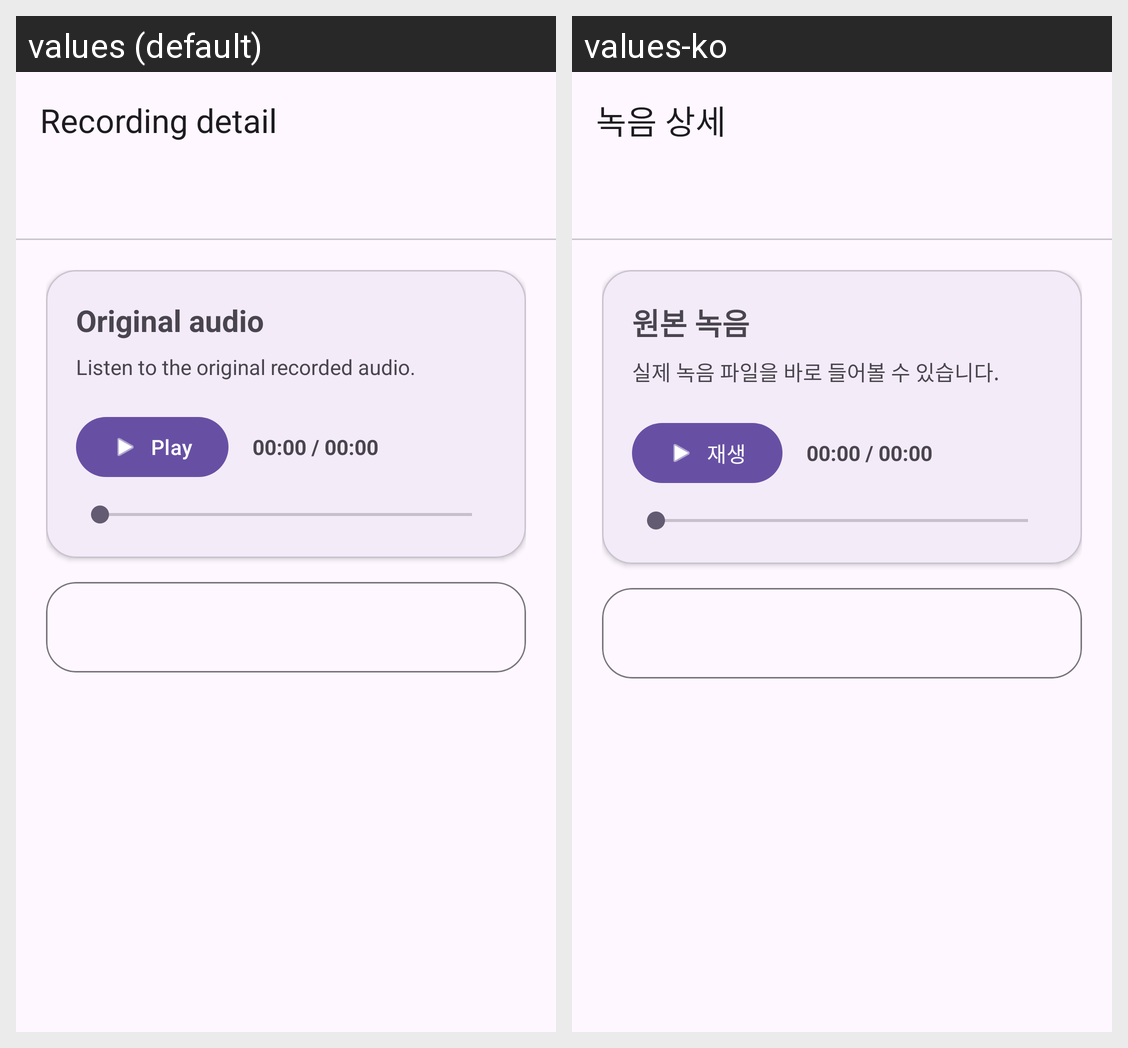

Translations of the strings shown on this Android screen, per locale in the grid:
Android screen res/layout/activity_recording_detail.xml rendered under 2 locales, left to right: values (default), values-ko. Device: Nexus 5 (rendered at 1080×1920; each locale shown at half size, 540×960, under a caption strip naming it); theme Theme.VoiceLog.
Strings drawn on this screen, with the default value and each locale's value (text and hints the layout hard-codes, and strings that could not be matched under every locale, appear in the picture but are not listed):

recording_detail_title
  values: Recording detail
  values-ko: 녹음 상세

recording_section_title
  values: Original audio
  values-ko: 원본 녹음

detail_original_audio_hint
  values: Listen to the original recorded audio.
  values-ko: 실제 녹음 파일을 바로 들어볼 수 있습니다.

recording_play
  values: Play
  values-ko: 재생
